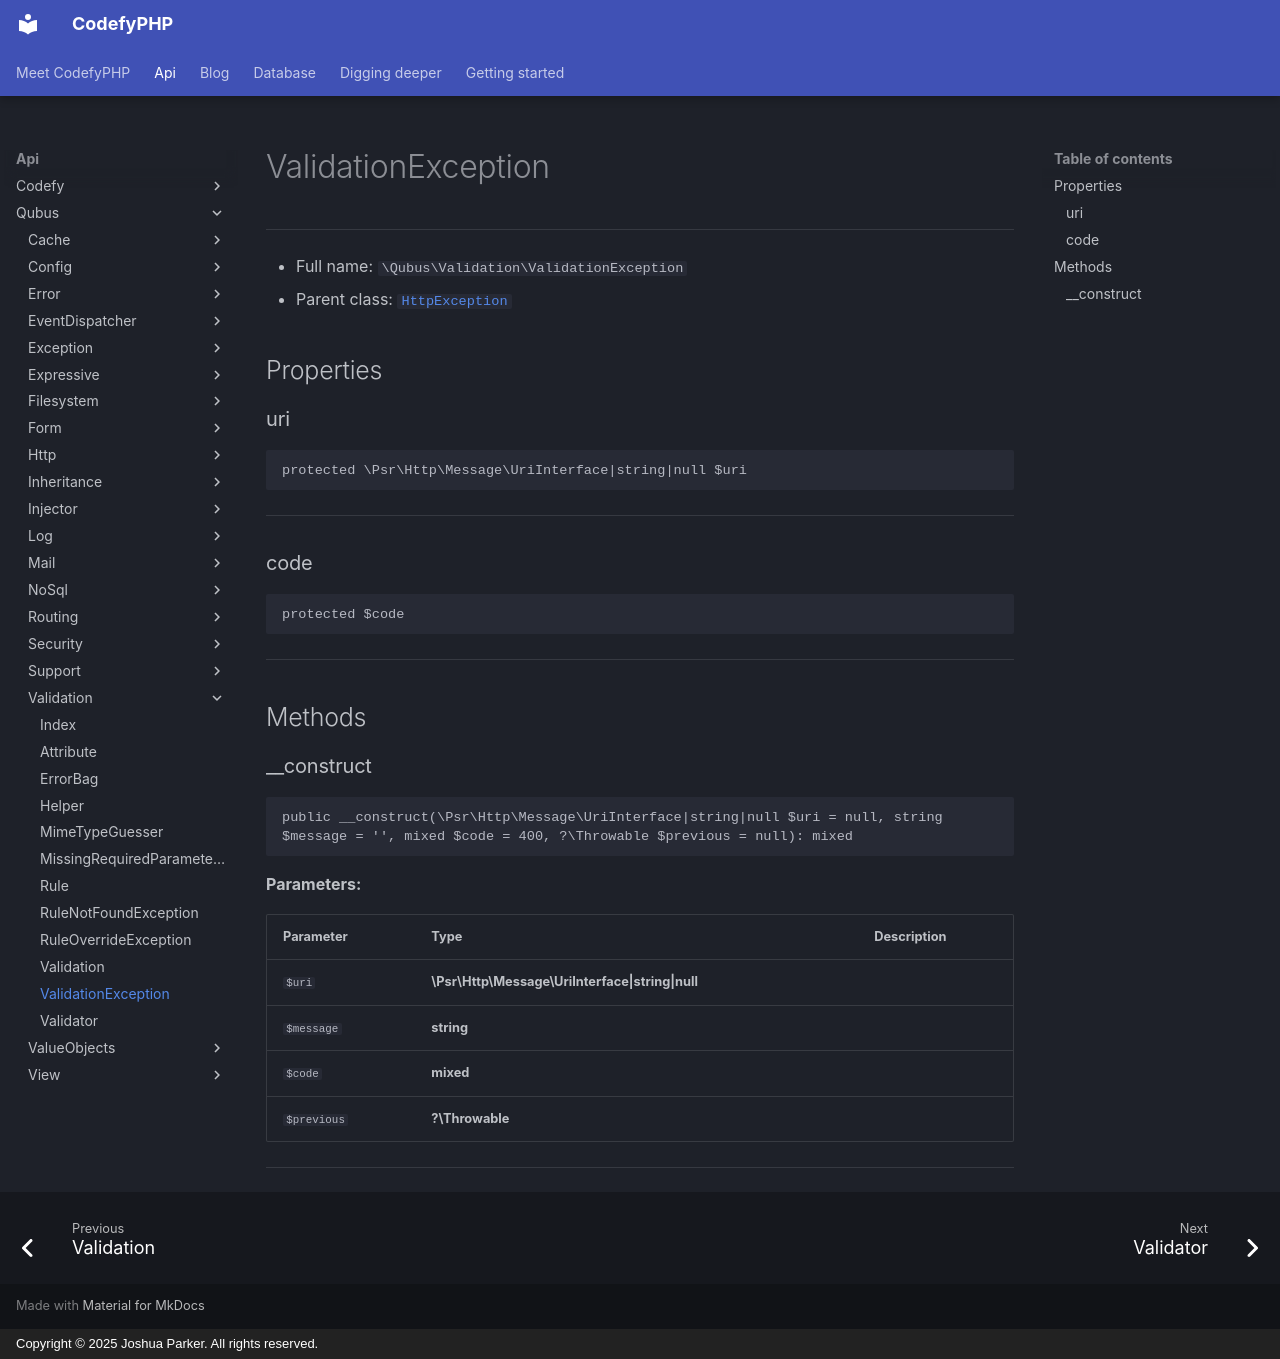

repository: codefyphp/docs · page: api/Qubus/Validation/ValidationException/index.html · generator: mkdocs · copyright: Copyright © 2025 Joshua Parker. All rights reserved.

# ValidationException

***

* Full name: `\Qubus\Validation\ValidationException`
* Parent class: [`HttpException`](../Exception/Http/HttpException.md)

## Properties

### uri

```php
protected \Psr\Http\Message\UriInterface|string|null $uri
```

***

### code

```php
protected $code
```

***

## Methods

### __construct

```php
public __construct(\Psr\Http\Message\UriInterface|string|null $uri = null, string $message = '', mixed $code = 400, ?\Throwable $previous = null): mixed
```

**Parameters:**

| Parameter   | Type                                             | Description |
|-------------|--------------------------------------------------|-------------|
| `$uri`      | **\Psr\Http\Message\UriInterface\|string\|null** |             |
| `$message`  | **string**                                       |             |
| `$code`     | **mixed**                                        |             |
| `$previous` | **?\Throwable**                                  |             |

***
